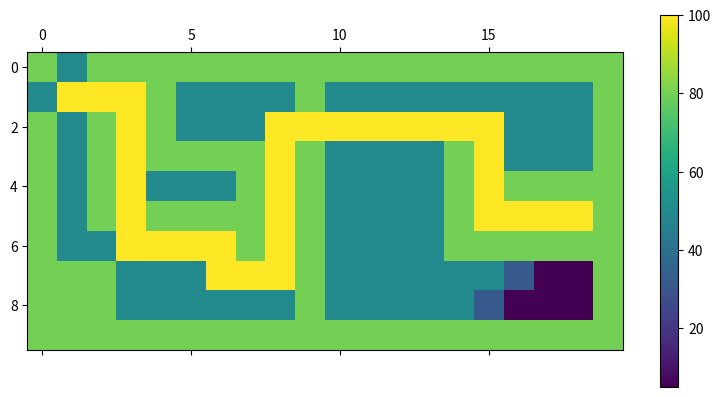

Source code (Python):
import matplotlib.pyplot as plt
import copy
import sys

class Maze():
    def __init__(self):
        """Se inicializan las variables"""
        self.start = 0
        self.end = 0
        self.tablero = self.crear_tablero()
        self.tablero_color = []

    def crear_tablero(self):
        tablero = [
            [1, 0, 1, 1, 1, 1, 1, 1, 1, 1, 1, 1, 1, 1, 1, 1, 1, 1, 1, 1],
            [0, 0, 0, 0, 1, 0, 0, 0, 0, 1, 0, 0, 0, 0, 0, 0, 0, 0, 0, 1],
            [1, 0, 1, 0, 1, 0, 0, 0, 0, 0, 0, 0, 0, 0, 0, 0, 0, 0, 0, 1],
            [1, 0, 1, 0, 1, 1, 1, 1, 0, 1, 0, 0, 0, 0, 1, 0, 0, 0, 0, 1],
            [1, 0, 1, 0, 0, 0, 0, 1, 0, 1, 0, 0, 0, 0, 1, 0, 1, 1, 1, 1],
            [1, 0, 1, 0, 1, 1, 1, 1, 0, 1, 0, 0, 0, 0, 1, 0, 0, 0, 0, 1],
            [1, 0, 0, 0, 0, 0, 0, 1, 0, 1, 0, 0, 0, 0, 1, 1, 1, 1, 1, 1],
            [1, 1, 1, 0, 0, 0, 0, 0, 0, 1, 0, 0, 0, 0, 0, 0, 0, 0, 0, 1],
            [1, 1, 1, 0, 0, 0, 0, 0, 0, 1, 0, 0, 0, 0, 0, 0, 0, 0, 0, 1],
            [1, 1, 1, 1, 1, 1, 1, 1, 1, 1, 1, 1, 1, 1, 1, 1, 1, 1, 1, 1],
        ]
        return tablero

    def imprimir_tablero(self):
        for i in range(len(self.tablero)):
            for j in range(len(self.tablero[i])):
                print(str(self.tablero[i][j]).ljust(2), end=' ')
            print()

    def ambientar_tablero(self, start, end):
        for i in range(len(self.tablero)):
            for j in range(len(self.tablero[i])):
                if self.tablero[i][j] == 0:
                    self.tablero[i][j] = 0
                if self.tablero[i][j] == 1:
                    self.tablero[i][j] = "#"
        if self.tablero[start[0]][start[1]] == "#":
            print("Escoja otra posicion inicial.")
            sys.exit(0)
        else:
            self.tablero[start[0]][start[1]] = 1
        if self.tablero[end[0]][end[1]] == "#":
            print("Escoja otra posicion inicial.")
            sys.exit(0)
        else:
            self.tablero[end[0]][end[1]] = "X"

    def f(self, inicio, final):
        """Funcion evaluacion"""
        pass
    def h(self, inicio, final):
        """heuristica, costo de movernos entre fichas"""
        pass

    def cambia_un_valor_en_tablero(self, tablero, var_old, var_new):
        for fila in range(len(tablero)):
            for columna in range(len(tablero[fila])):
                if tablero[fila][columna] == var_old:
                    tablero[fila][columna] = var_new
        return tablero

    def colorear_laberinto(self, tablero, start, end, camino):
        """Colorear el laberinto para su prueba final"""
        self.imprimir_tablero()
        print("")
        # Primero cambiar los obstaculos a un numero mas grande
        self.cambia_un_valor_en_tablero(tablero, "#", 80)
        print("Se cambiaron los obstaculos por 80")
        self.imprimir_tablero()
        # Los 0 sobrantes ahora tendran un #
        self.cambia_un_valor_en_tablero(tablero, 0, "#")
        print("\n")
        self.imprimir_tablero()
        print("")
        # Ahora cambiar la ruta
        k = len(camino)
        while len(camino) > 0:
            fila = camino[len(camino)-1][0]
            colu = camino[len(camino)-1][1]
            #print(":", fila, ":", colu) Se imprimen las filas y columnas actuales
            tablero[fila][colu] = 0
            camino.pop()
        self.imprimir_tablero()
        # Ahora cambiar los caminos no escogidos
        for i in range(1,k):
            self.cambia_un_valor_en_tablero(tablero, i, 50)
        self.imprimir_tablero()
        #Por ultimo cambiar los asteriscos
        self.cambia_un_valor_en_tablero(tablero, "#", 5)
        self.imprimir_tablero()
        # y la linea
        self.cambia_un_valor_en_tablero(tablero, 0, 100)
        self.imprimir_tablero()
        plt.matshow(tablero)
        plt.colorbar()
        plt.show()

class Node():
    """Necesitamos una clase nodo para ir trabajando recursivamente"""
    def __init__(self, padre=None, position=None):
        self.padre = padre
        self.position = position
        self.k = 0
        # Funcion evaluacion
        self.g = 0
        self.f = 0
        self.h = 0

    def dar_paso(self, k, tablero, end):
        """Da los pasos buscando el numero, A sus vecinos los denomina con un k+1"""
        for fila in range(len(tablero)):
            for columna in range(len(tablero[fila])):
                if tablero[fila][columna] == k:
                    """Revisa arriba""" # que es lo que tengo que revisar? 1.- Si se salio del borde, y si hay obstruccion
                    if fila-1 >= 0 and tablero[fila-1][columna] != "#" and tablero[fila-1][columna] == 0 or tablero[fila-1][columna] == "X": #si mi fila-1 no se sale del index, ok; y si es diferente de #, ok.
                        tablero[fila - 1][columna] = k+1
                    """Revisa abajo"""
                    if fila+1 <= len(tablero) and tablero[fila+1][columna] != "#" and tablero[fila+1][columna] == 0 or tablero[fila+1][columna] == "X": #si mi fila+1 no se sale del index, ok; y si es diferente de #, ok.
                        tablero[fila + 1][columna] = k+1
                    """Revisa derecha"""
                    if columna+1 <= len(tablero[fila]) and tablero[fila][columna+1] != "#" and tablero[fila][columna+1] == 0 or tablero[fila][columna+1] == "X":
                        tablero[fila][columna+1] = k+1
                    """Revisa izquierda"""
                    if columna - 1 >= 0 and tablero[fila][columna - 1] != "#" and tablero[fila][columna - 1] == 0 or tablero[fila][columna - 1] == "X":
                        tablero[fila][columna - 1] = k + 1
                        # ERROR, NO SOBRESCRIBIR LOS NUMEROS DIFERENTES A 1
        #self.imprimir_tablero(tablero)
        print("Iteracion: ", k)

    def encontrar_camino(self, tablero, end):
        contador = 1
        while tablero[end[0]][end[1]] == "X":
            self.dar_paso(contador, tablero, end)
            contador += 1
        print("Camino encontrado! -------------")
        return contador


    def camino_de_regres(self, tablero, start, end, k):
        """Esta funcion lo que hara es basicamente ir
           restando para encontrar el camino mas corto. """
        print("--- En funcion camino_de_regres():")
        process = True
        next_number = k-1
        camino = []
        lista_aux = []
        print_max = 0
        for item in range(k+1): lista_aux.append(item)
        """Ahora debo empezar a trabar la lista"""
        # Recordando que
        # End son nuestras posiciones finales
        # Start a donde nos dirigimos
        for i in reversed(lista_aux): # Es como la funcion dar paso, va trabando los numeros y sus contiunaciones.
            """Primero una confirmacion para evitar errores"""
            if tablero[end[0]][end[1]] != k:
                print("ERROR 1")
                sys.exit(0)
            else:
                if(print_max == 0 ): print("Valores dentro de la condicional:\n", "\t", "Valor esperado: ", k, "Valor actual: ", tablero[end[0]][end[1]])
                print_max = 1
            # mi posicion initial sera la final al final de cuentas
            fila_actual = end[0]
            columna_actual = end[1]
            while process:
                print(tablero[fila_actual][columna_actual])
                """ INICIO PARTE PESADA""" # Fila[] Columna[]
                """Revisa izquierda"""
                if columna_actual - 1 >= 0 and tablero[fila_actual][columna_actual - 1] == next_number:
                    print("Valor encontrado a la izq")
                    camino.append([fila_actual, columna_actual])  # Anade las coordenadas a una lista llamda camino
                    print(len(camino))  # Lo imprime pa revisar
                    next_number -= 1  # Mi siguiente numero a buscar es el menor proximo
                    columna_actual -= 1  # Mi nueva fila se recorre a la izq, debido a que ahi estaba el siguiente paso
                """Revisa arriba"""  # que es lo que tengo que buscar? 1.- Que no se salga del index 2.- El NUMERO anterior
                if fila_actual-1 >= 0 and tablero[fila_actual-1][columna_actual] == next_number:
                    print("Valor encontrado a la arriba")
                    camino.append([fila_actual, columna_actual])
                    print(len(camino))
                    next_number -= 1
                    fila_actual -= 1
                """Revisa abajo"""
                if fila_actual+1 <= len(tablero) and tablero[fila_actual+1][columna_actual] == next_number:
                    print("Valor encontrado a la abajo")
                    camino.append([fila_actual, columna_actual])
                    print(len(camino))
                    next_number -= 1
                    fila_actual += 1
                """Revisa derecha"""
                if columna_actual+1 <= len(tablero[fila_actual]) and tablero[fila_actual][columna_actual+1] == next_number:
                    print("Valor encontrado a la arriba")
                    camino.append([fila_actual, columna_actual])
                    print(len(camino))
                    next_number -= 1
                    columna_actual += 1

                if(next_number == 0):
                    camino.append([start[0], start[1]])
                    print(camino)
                    process = False
                    return camino
                """FIN PARTE PESADA"""


if __name__ == '__main__':
    nodo = Node()
    maze = Maze()
    """Primero se inicializan los objetos a utilizar"""
    maze.start = 1, 1
    maze.end = 5, 18
    maze.ambientar_tablero(maze.start, maze.end)
    maze.imprimir_tablero()
    print(maze.tablero[0][1])
    print(maze.tablero[1][1])
    nodo.k = nodo.encontrar_camino(maze.tablero, maze.end)
    camino = nodo.camino_de_regres(maze.tablero, maze.start, maze.end, nodo.k)
    maze.imprimir_tablero()
    print(camino)
    tablero_coloredo = copy.deepcopy(maze.tablero)
    maze.tablero_color = copy.deepcopy(maze.tablero)
    maze.colorear_laberinto(maze.tablero_color, maze.start, maze.end, camino)


# tengo que hacer varios pasos para verificar el programa
# Cambios realizados en el Astar